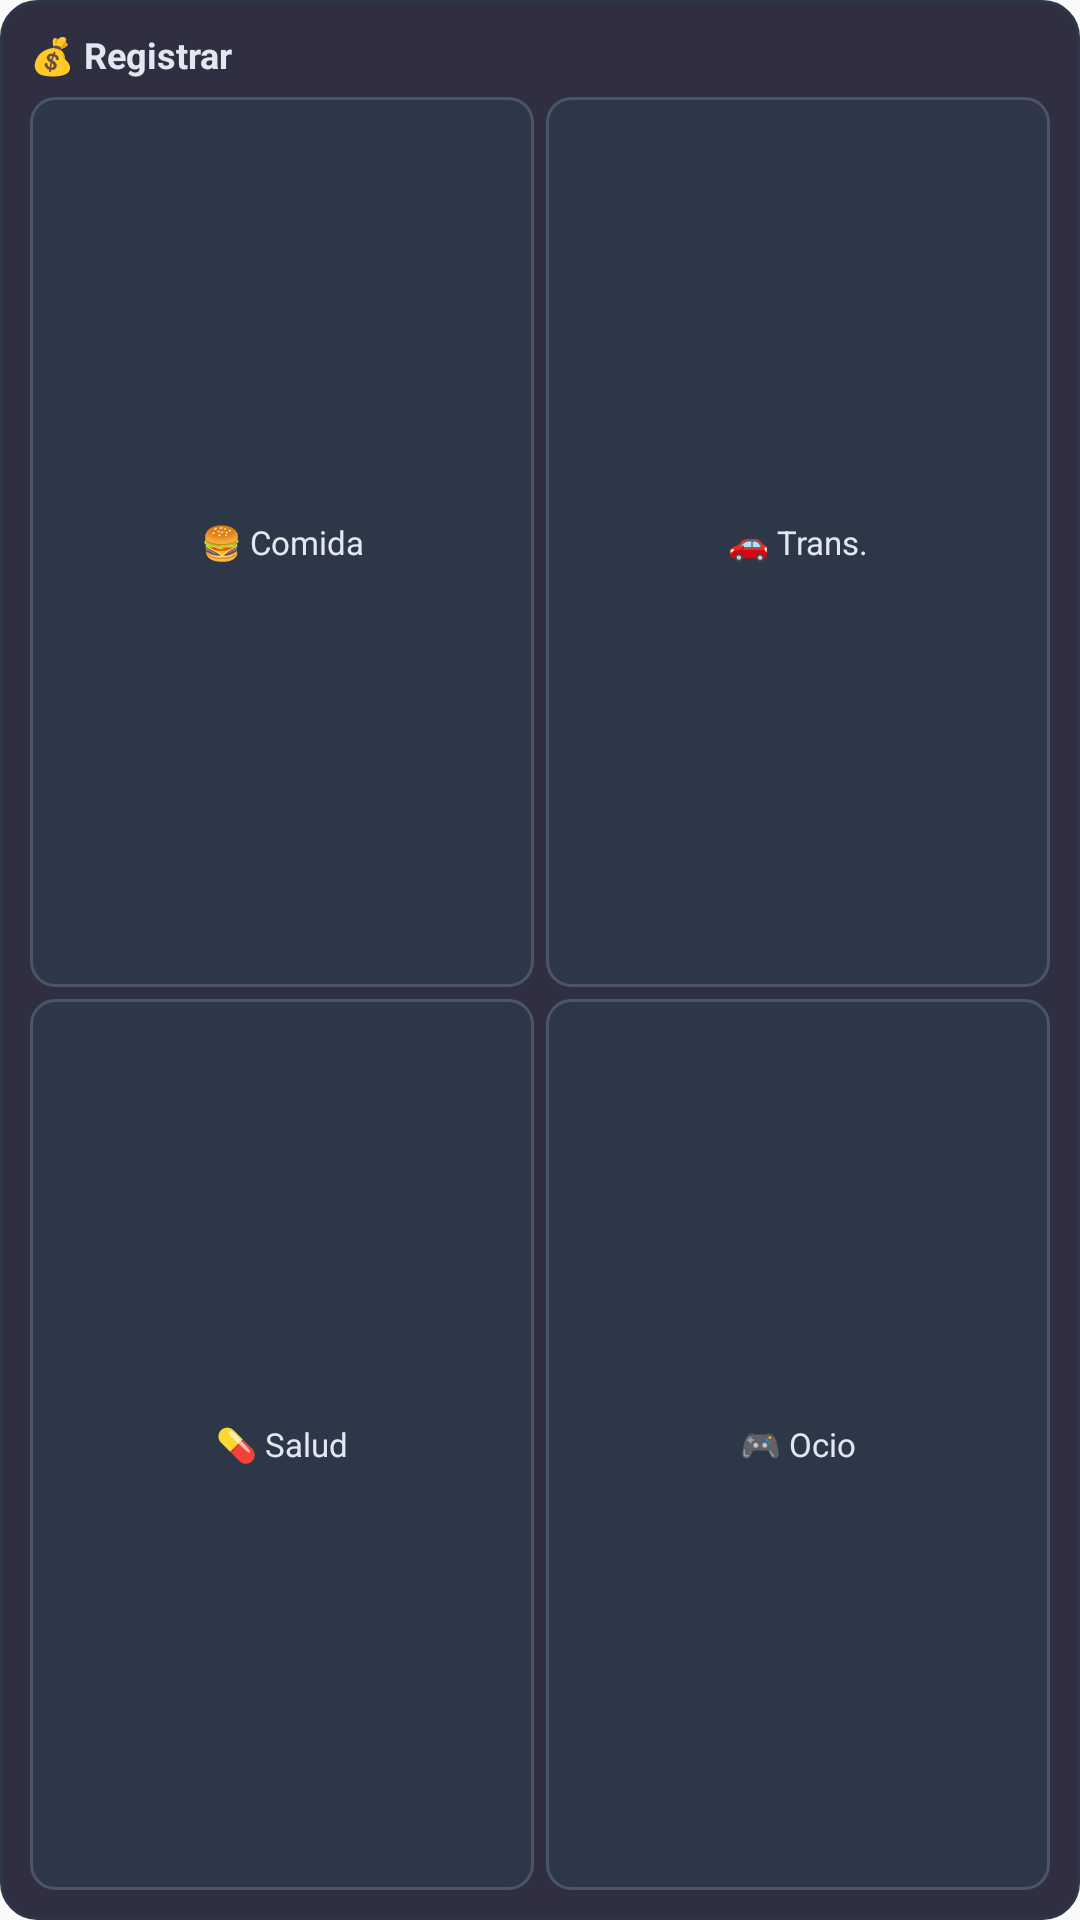

This screen was rendered from an Android layout file. Write that file and the resources it references.
<!-- AndroidManifest.xml: application theme AppTheme -->
<!-- res/layout/widget_finance_quick_log.xml -->
<?xml version="1.0" encoding="utf-8"?>
<LinearLayout xmlns:android="http://schemas.android.com/apk/res/android"
    android:id="@+id/wfqlRoot"
    android:layout_width="match_parent"
    android:layout_height="match_parent"
    android:orientation="vertical"
    android:padding="10dp"
    android:background="@drawable/widget_bg_dark">

    
    <TextView
        android:id="@+id/wfqlTitle"
        android:layout_width="match_parent"
        android:layout_height="wrap_content"
        android:text="💰 Registrar"
        android:textColor="#e2e8f0"
        android:textSize="12sp"
        android:textStyle="bold"
        android:layout_marginBottom="6dp" />

    
    <LinearLayout
        android:layout_width="match_parent"
        android:layout_height="0dp"
        android:layout_weight="1"
        android:orientation="horizontal">

        <TextView
            android:id="@+id/wfqlCat1"
            android:layout_width="0dp"
            android:layout_height="match_parent"
            android:layout_weight="1"
            android:layout_marginEnd="4dp"
            android:gravity="center"
            android:text="🍔 Comida"
            android:textColor="#e2e8f0"
            android:textSize="11sp"
            android:background="@drawable/widget_btn_muted" />

        <TextView
            android:id="@+id/wfqlCat2"
            android:layout_width="0dp"
            android:layout_height="match_parent"
            android:layout_weight="1"
            android:gravity="center"
            android:text="🚗 Trans."
            android:textColor="#e2e8f0"
            android:textSize="11sp"
            android:background="@drawable/widget_btn_muted" />
    </LinearLayout>

    
    <LinearLayout
        android:layout_width="match_parent"
        android:layout_height="0dp"
        android:layout_weight="1"
        android:layout_marginTop="4dp"
        android:orientation="horizontal">

        <TextView
            android:id="@+id/wfqlCat3"
            android:layout_width="0dp"
            android:layout_height="match_parent"
            android:layout_weight="1"
            android:layout_marginEnd="4dp"
            android:gravity="center"
            android:text="💊 Salud"
            android:textColor="#e2e8f0"
            android:textSize="11sp"
            android:background="@drawable/widget_btn_muted" />

        <TextView
            android:id="@+id/wfqlCat4"
            android:layout_width="0dp"
            android:layout_height="match_parent"
            android:layout_weight="1"
            android:gravity="center"
            android:text="🎮 Ocio"
            android:textColor="#e2e8f0"
            android:textSize="11sp"
            android:background="@drawable/widget_btn_muted" />
    </LinearLayout>

</LinearLayout>
<!-- resources referenced by this layout -->
<resources>
  <!-- drawable widget_bg_dark (drawable) -->
  <?xml version="1.0" encoding="utf-8"?>
  <shape xmlns:android="http://schemas.android.com/apk/res/android" android:shape="rectangle">
      <solid android:color="#E61a1a2e" />
      <corners android:radius="12dp" />
      <stroke
          android:width="1dp"
          android:color="#2d3748" />
  </shape>
  <!-- drawable widget_btn_muted (drawable) -->
  <?xml version="1.0" encoding="utf-8"?>
  <shape xmlns:android="http://schemas.android.com/apk/res/android" android:shape="rectangle">
      <solid android:color="#2d3748" />
      <corners android:radius="8dp" />
      <stroke
          android:width="1dp"
          android:color="#4a5568" />
  </shape>
  <style name="AppTheme" parent="Theme.AppCompat.Light.DarkActionBar">
          
          <item name="colorPrimary">@color/colorPrimary</item>
          <item name="colorPrimaryDark">@color/colorPrimaryDark</item>
          <item name="colorAccent">@color/colorAccent</item>
      </style>
  <!-- not gathered from this repository: default colours our renderer supplied (Android Studio template values) -->
  <color name="colorPrimary">#FF6200EE</color>
  <color name="colorPrimaryDark">#FF3700B3</color>
  <color name="colorAccent">#FF03DAC5</color>
</resources>
